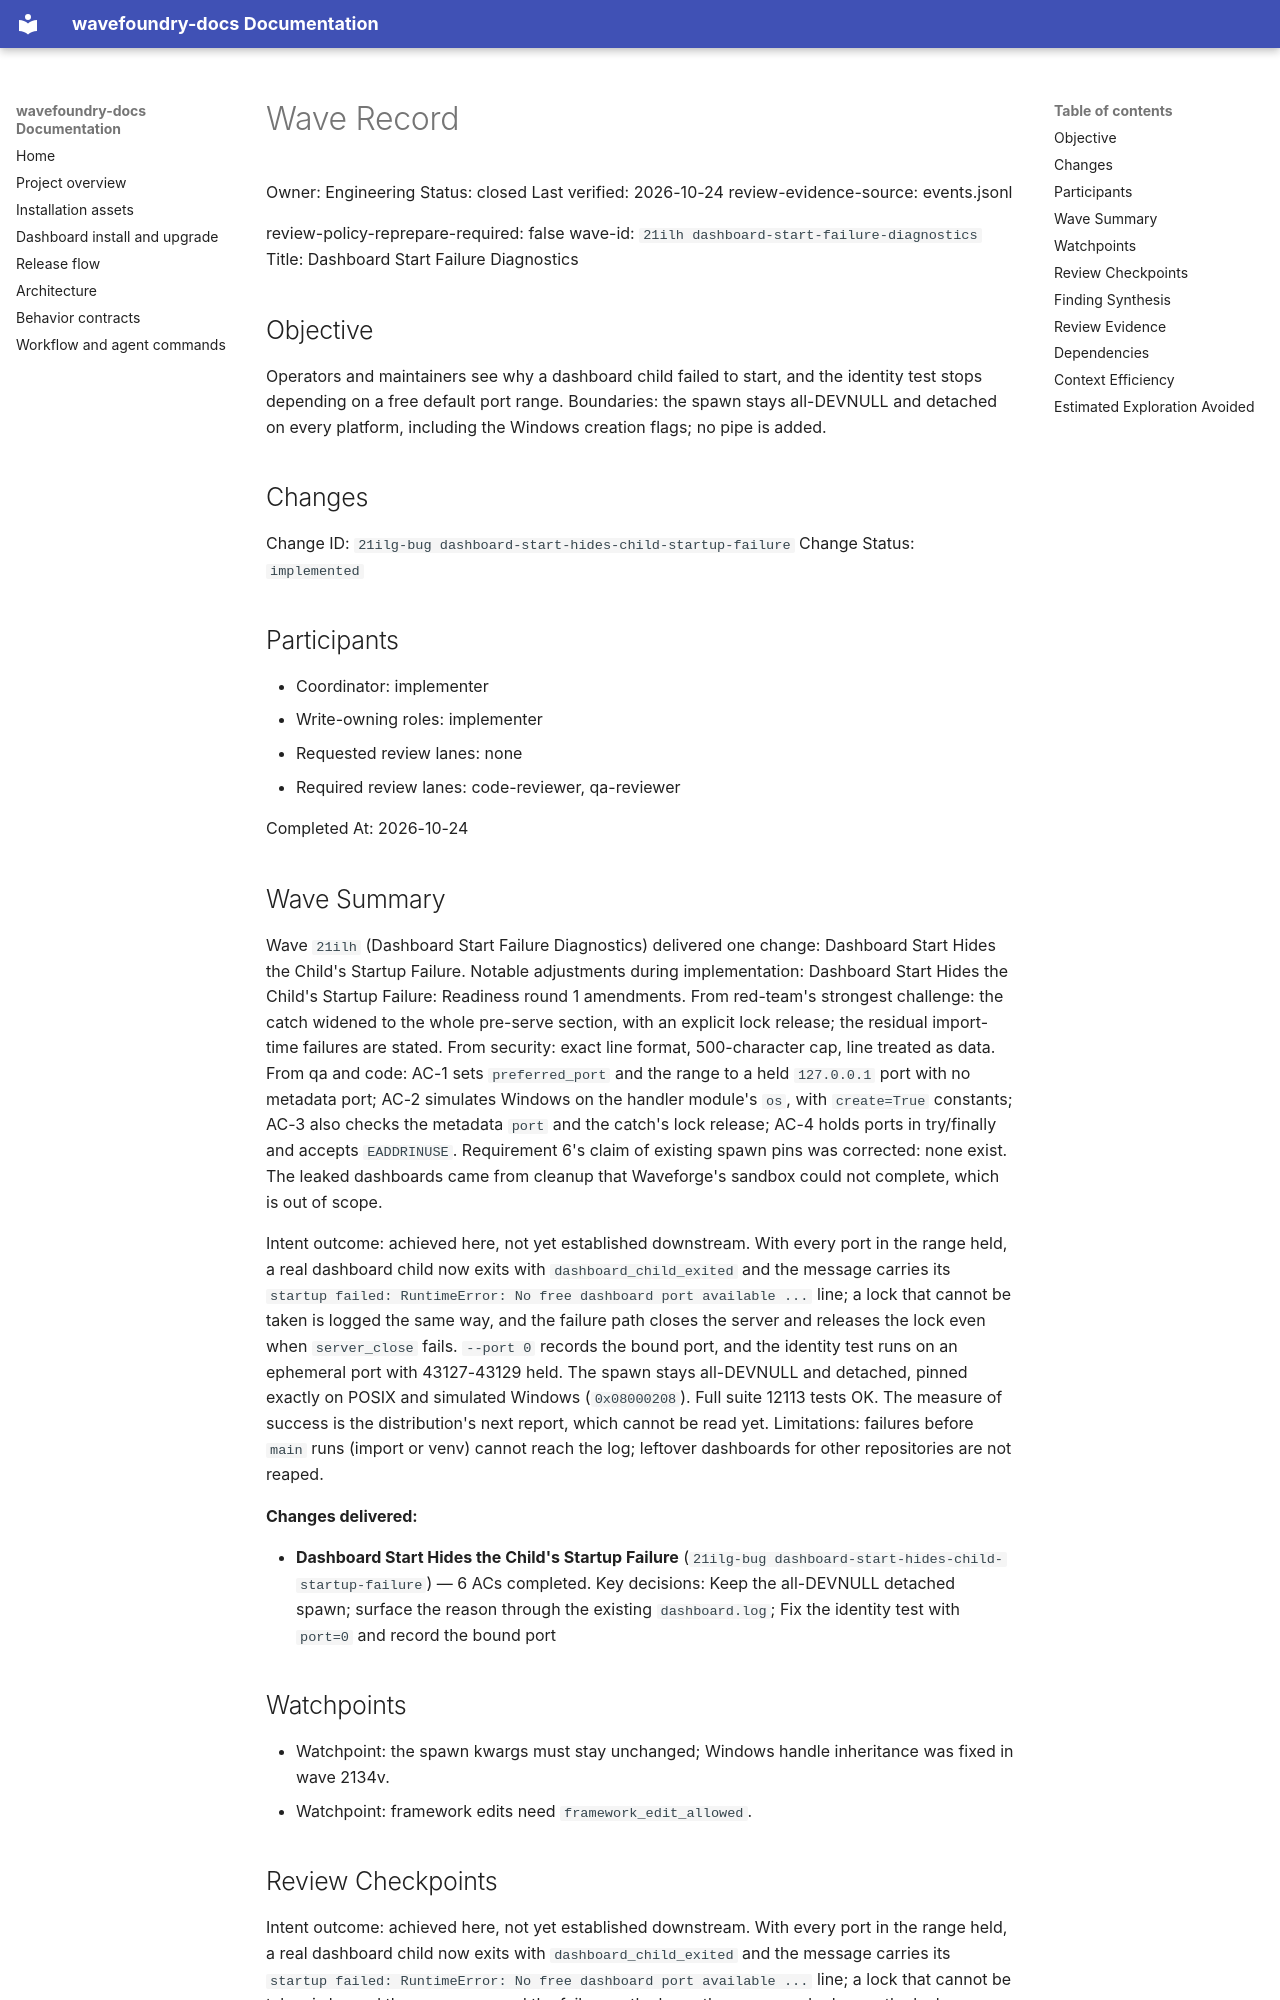

repository: coryhacking/wavefoundry · page: waves/21ilh dashboard-start-failure-diagnostics/wave/index.html · generator: mkdocs

# Wave Record

Owner: Engineering
Status: closed
Last verified: 2026-10-24
review-evidence-source: events.jsonl

review-policy-reprepare-required: false
wave-id: `21ilh dashboard-start-failure-diagnostics`
Title: Dashboard Start Failure Diagnostics

## Objective

Operators and maintainers see why a dashboard child failed to start, and the identity test stops depending on a free default port range. Boundaries: the spawn stays all-DEVNULL and detached on every platform, including the Windows creation flags; no pipe is added.

## Changes

Change ID: `21ilg-bug dashboard-start-hides-child-startup-failure`
Change Status: `implemented`

## Participants

- Coordinator: implementer
- Write-owning roles: implementer
- Requested review lanes: none
- Required review lanes: code-reviewer, qa-reviewer

Completed At: 2026-10-24

## Wave Summary

Wave `21ilh` (Dashboard Start Failure Diagnostics) delivered one change: Dashboard Start Hides the Child's Startup Failure. Notable adjustments during implementation: Dashboard Start Hides the Child's Startup Failure: Readiness round 1 amendments. From red-team's strongest challenge: the catch widened to the whole pre-serve section, with an explicit lock release; the residual import-time failures are stated. From security: exact line format, 500-character cap, line treated as data. From qa and code: AC-1 sets `preferred_port` and the range to a held `127.0.0.1` port with no metadata port; AC-2 simulates Windows on the handler module's `os`, with `create=True` constants; AC-3 also checks the metadata `port` and the catch's lock release; AC-4 holds ports in try/finally and accepts `EADDRINUSE`. Requirement 6's claim of existing spawn pins was corrected: none exist. The leaked dashboards came from cleanup that Waveforge's sandbox could not complete, which is out of scope.

Intent outcome: achieved here, not yet established downstream. With every port in the range held, a real dashboard child now exits with `dashboard_child_exited` and the message carries its `startup failed: RuntimeError: No free dashboard port available ...` line; a lock that cannot be taken is logged the same way, and the failure path closes the server and releases the lock even when `server_close` fails. `--port 0` records the bound port, and the identity test runs on an ephemeral port with 43127-43129 held. The spawn stays all-DEVNULL and detached, pinned exactly on POSIX and simulated Windows (`0x08000208`). Full suite 12113 tests OK. The measure of success is the distribution's next report, which cannot be read yet. Limitations: failures before `main` runs (import or venv) cannot reach the log; leftover dashboards for other repositories are not reaped.

**Changes delivered:**

- **Dashboard Start Hides the Child's Startup Failure** (`21ilg-bug dashboard-start-hides-child-startup-failure`) — 6 ACs completed. Key decisions: Keep the all-DEVNULL detached spawn; surface the reason through the existing `dashboard.log`; Fix the identity test with `port=0` and record the bound port
## Watchpoints

- Watchpoint: the spawn kwargs must stay unchanged; Windows handle inheritance was fixed in wave 2134v.
- Watchpoint: framework edits need `framework_edit_allowed`.

## Review Checkpoints

Intent outcome: achieved here, not yet established downstream. With every port in the range held, a real dashboard child now exits with `dashboard_child_exited` and the message carries its `startup failed: RuntimeError: No free dashboard port available ...` line; a lock that cannot be taken is logged the same way, and the failure path closes the server and releases the lock even when `server_close` fails. `--port 0` records the bound port, and the identity test runs on an ephemeral port with 43127-43129 held. The spawn stays all-DEVNULL and detached, pinned exactly on POSIX and simulated Windows (`0x08000208`). Full suite 12113 tests OK. The measure of success is the distribution's next report, which cannot be read yet. Limitations: failures before `main` runs (import or venv) cannot reach the log; leftover dashboards for other repositories are not reaped.
